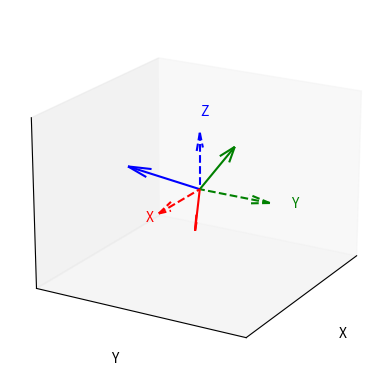

Write Python code to recreate this figure.
import numpy as np
import matplotlib.pyplot as plt
from matplotlib.animation import FuncAnimation, PillowWriter


# 初始化绘制


def init():
    ax.quiver(*origin, *x_axis_initial, linestyle='dashed', color='r', label='Initial X axis')
    ax.text(1.3, 0, 0, 'X', color='r')
    ax.quiver(*origin, *y_axis_initial, linestyle='dashed', color='g', label='Initial Y axis')
    ax.text(0, 1.3, 0, 'Y', color='g')
    ax.quiver(*origin, *z_axis_initial, linestyle='dashed', color='b', label='Initial Z axis')
    ax.text(0, 0, 1.3, 'Z', color='b')
    ax.set_xlim([-1.5, 1.5])
    ax.set_ylim([-1.5, 1.5])
    ax.set_zlim([-1.5, 1.5])
    # 隐藏坐标轴刻度和标签（可选）
    ax.set_xticks([])
    ax.set_yticks([])
    ax.set_zticks([])
    ax.set_xlabel('Initial X')
    ax.set_ylabel('Initial Y')
    ax.set_zlabel('Initial Z')
    ax.legend()
    ax.view_init(elev=20, azim=30)  # 调整视角
    return ax

# 更新函数


def update(frame):
    global x_axis_initial, y_axis_initial, z_axis_initial
    if frame < 30:  # 不旋转
        rotation_matrix = R
    elif frame < 60:  # 对 X 轴旋转
        rotation_matrix = Ry
    # 从初始状态开始旋转
    else:  # 对 Y 轴旋转
        rotation_matrix = Rx @ Ry
    # 从初始状态开始旋转
    x_axis_rotated = rotation_matrix @ x_axis_initial
    y_axis_rotated = rotation_matrix @ y_axis_initial
    z_axis_rotated = rotation_matrix @ z_axis_initial
    # 更新绘制
    ax.cla()
    # 绘制初始标准直角坐标系
    ax.quiver(*origin, *x_axis_initial, linestyle='dashed', color='r', label='Initial X axis')
    ax.quiver(*origin, *y_axis_initial, linestyle='dashed', color='g', label='Initial Y axis')
    ax.quiver(*origin, *z_axis_initial, linestyle='dashed', color='b', label='Initial Z axis')
    # 绘制旋转后的坐标系
    ax.quiver(*origin, *x_axis_rotated, color='r', label='X axis')
    ax.text(1.3, 0, 0, 'X', color='r')
    ax.quiver(*origin, *y_axis_rotated, color='g', label='Y axis')
    ax.text(0, 1.3, 0, 'Y', color='g')
    ax.quiver(*origin, *z_axis_rotated, color='b', label='Z axis')
    ax.text(0, 0, 1.3, 'Z', color='b')
    ax.set_xlim([-1.5, 1.5])
    ax.set_ylim([-1.5, 1.5])
    ax.set_zlim([-1.5, 1.5])
    # 隐藏坐标轴刻度和标签（可选）
    ax.set_xticks([])
    ax.set_yticks([])
    ax.set_zticks([])
    ax.set_xlabel('X')
    ax.set_ylabel('Y')
    ax.set_zlabel('Z')
    return ax


if __name__ == '__main__':
    # 创建图形和坐标轴
    fig = plt.figure()
    ax = fig.add_subplot(111, projection='3d')
    ax.set_xlim(-1.5, 1.5)
    ax.set_ylim(-1.5, 1.5)
    ax.set_zlim(-1.5, 1.5)
    # 初始坐标轴向量
    origin = np.array([0, 0, 0])
    x_axis_initial = np.array([1, 0, 0])
    y_axis_initial = np.array([0, 1, 0])
    z_axis_initial = np.array([0, 0, 1])
    # 角度转弧度
    angle_x = np.deg2rad(60)
    angle_y = np.deg2rad(30)
    R = np.array([[1, 0, 0],
                  [0, 1, 0],
                  [0, 0, 1]])
    # X 轴旋转矩阵 (Roll)
    Rx = np.array([[1, 0, 0],
                   [0, np.cos(angle_x), -np.sin(angle_x)],
                   [0, np.sin(angle_x), np.cos(angle_x)]])
    # Y 轴旋转矩阵 (Pitch)
    Ry = np.array([[np.cos(angle_y), 0, np.sin(angle_y)],
                   [0, 1, 0],
                   [-np.sin(angle_y), 0, np.cos(angle_y)]])
    # 动画
    ani = FuncAnimation(fig, update, frames=90, init_func=init, interval=100)
    ani.save('3d_axis_rotation_.gif', writer = PillowWriter(fps=20))
    # 显示动画
    plt.show()
